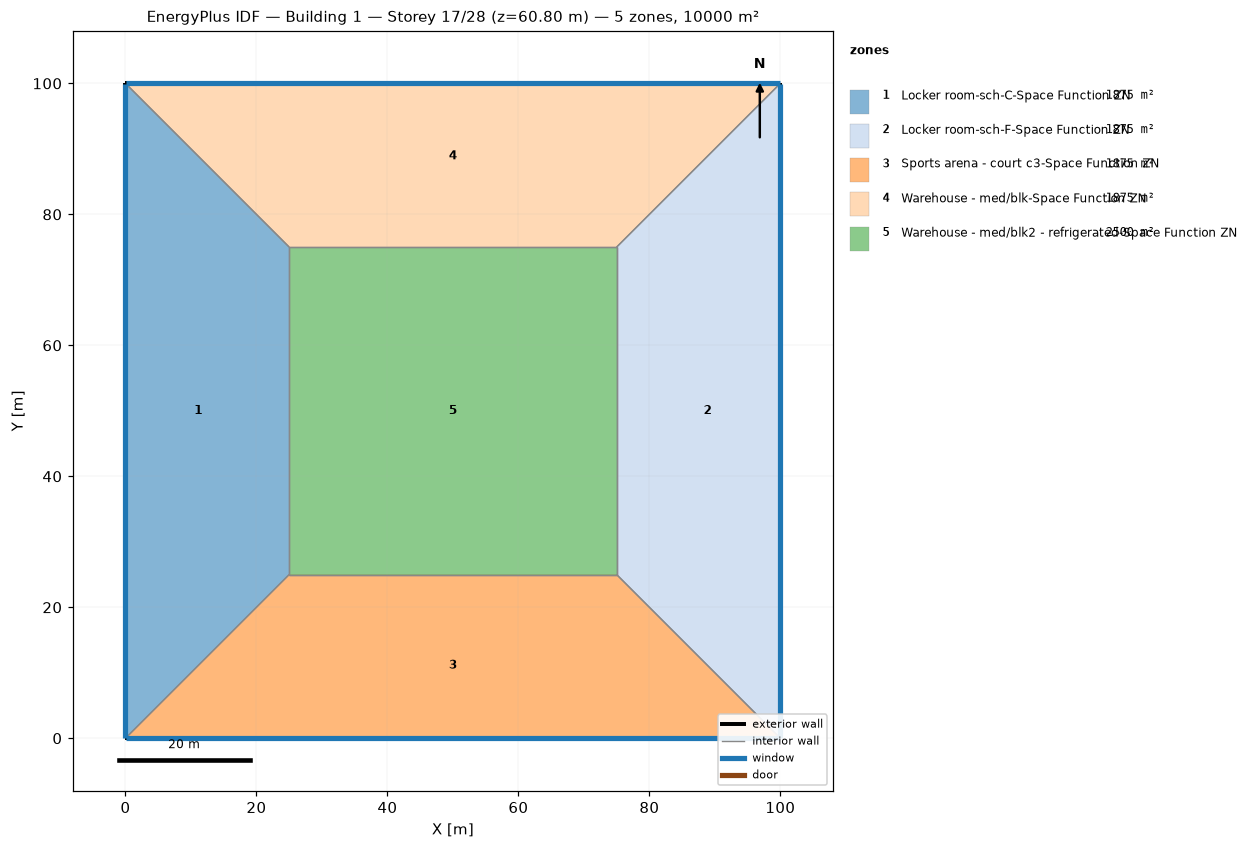
=== STOREY PLAN SPEC (per zone: floor XY polygon, exterior-wall plan segments, windows/doors) ===
zone 1: Locker room-sch-C-Space Function ZN  (1875.0 m²)
  floor: (0.00, 0.00) (0.00, 100.00) (25.00, 75.00) (25.00, 25.00)
  exterior wall: (0.00, 100.00) – (0.00, 0.00)  [100.0 m]
    window: (0.00, 99.97) – (0.00, 0.03)  [95.0 m²]
  interior walls: 3
zone 2: Locker room-sch-F-Space Function ZN  (1875.0 m²)
  floor: (100.00, 100.00) (100.00, 0.00) (75.00, 25.00) (75.00, 75.00)
  exterior wall: (100.00, 0.00) – (100.00, 100.00)  [100.0 m]
    window: (100.00, 0.03) – (100.00, 99.97)  [95.0 m²]
  interior walls: 3
zone 3: Sports arena - court c3-Space Function ZN  (1875.0 m²)
  floor: (100.00, 0.00) (0.00, 0.00) (25.00, 25.00) (75.00, 25.00)
  exterior wall: (0.00, 0.00) – (100.00, 0.00)  [100.0 m]
    window: (0.03, 0.00) – (99.97, 0.00)  [95.0 m²]
  interior walls: 3
zone 4: Warehouse - med/blk-Space Function ZN  (1875.0 m²)
  floor: (0.00, 100.00) (100.00, 100.00) (75.00, 75.00) (25.00, 75.00)
  exterior wall: (100.00, 100.00) – (0.00, 100.00)  [100.0 m]
    window: (99.97, 100.00) – (0.03, 100.00)  [95.0 m²]
  interior walls: 3
zone 5: Warehouse - med/blk2 - refrigerated-Space Function ZN  (2500.0 m²)
  floor: (25.00, 25.00) (25.00, 75.00) (75.00, 75.00) (75.00, 25.00)
  interior walls: 4

=== DERIVED (storey summary) ===
Building: Building 1
Storey: 17 of 28  (floor level z = 60.80 m)
Storey gross floor area: 10000.0 m²
Zones on this storey: 5
  - Locker room-sch-C-Space Function ZN: floor 1875.0 m²; exterior wall 100.0 m (380.0 m²); 1 window(s) 95.0 m²; WWR 25.0%
  - Locker room-sch-F-Space Function ZN: floor 1875.0 m²; exterior wall 100.0 m (380.0 m²); 1 window(s) 95.0 m²; WWR 25.0%
  - Sports arena - court c3-Space Function ZN: floor 1875.0 m²; exterior wall 100.0 m (380.0 m²); 1 window(s) 95.0 m²; WWR 25.0%
  - Warehouse - med/blk-Space Function ZN: floor 1875.0 m²; exterior wall 100.0 m (380.0 m²); 1 window(s) 95.0 m²; WWR 25.0%
  - Warehouse - med/blk2 - refrigerated-Space Function ZN: floor 2500.0 m²
Zone adjacency (shared interzone walls):
  - Locker room-sch-C-Space Function ZN ↔ Sports arena - court c3-Space Function ZN
  - Locker room-sch-C-Space Function ZN ↔ Warehouse - med/blk-Space Function ZN
  - Locker room-sch-C-Space Function ZN ↔ Warehouse - med/blk2 - refrigerated-Space Function ZN
  - Locker room-sch-F-Space Function ZN ↔ Sports arena - court c3-Space Function ZN
  - Locker room-sch-F-Space Function ZN ↔ Warehouse - med/blk-Space Function ZN
  - Locker room-sch-F-Space Function ZN ↔ Warehouse - med/blk2 - refrigerated-Space Function ZN
  - Sports arena - court c3-Space Function ZN ↔ Warehouse - med/blk2 - refrigerated-Space Function ZN
  - Warehouse - med/blk-Space Function ZN ↔ Warehouse - med/blk2 - refrigerated-Space Function ZN